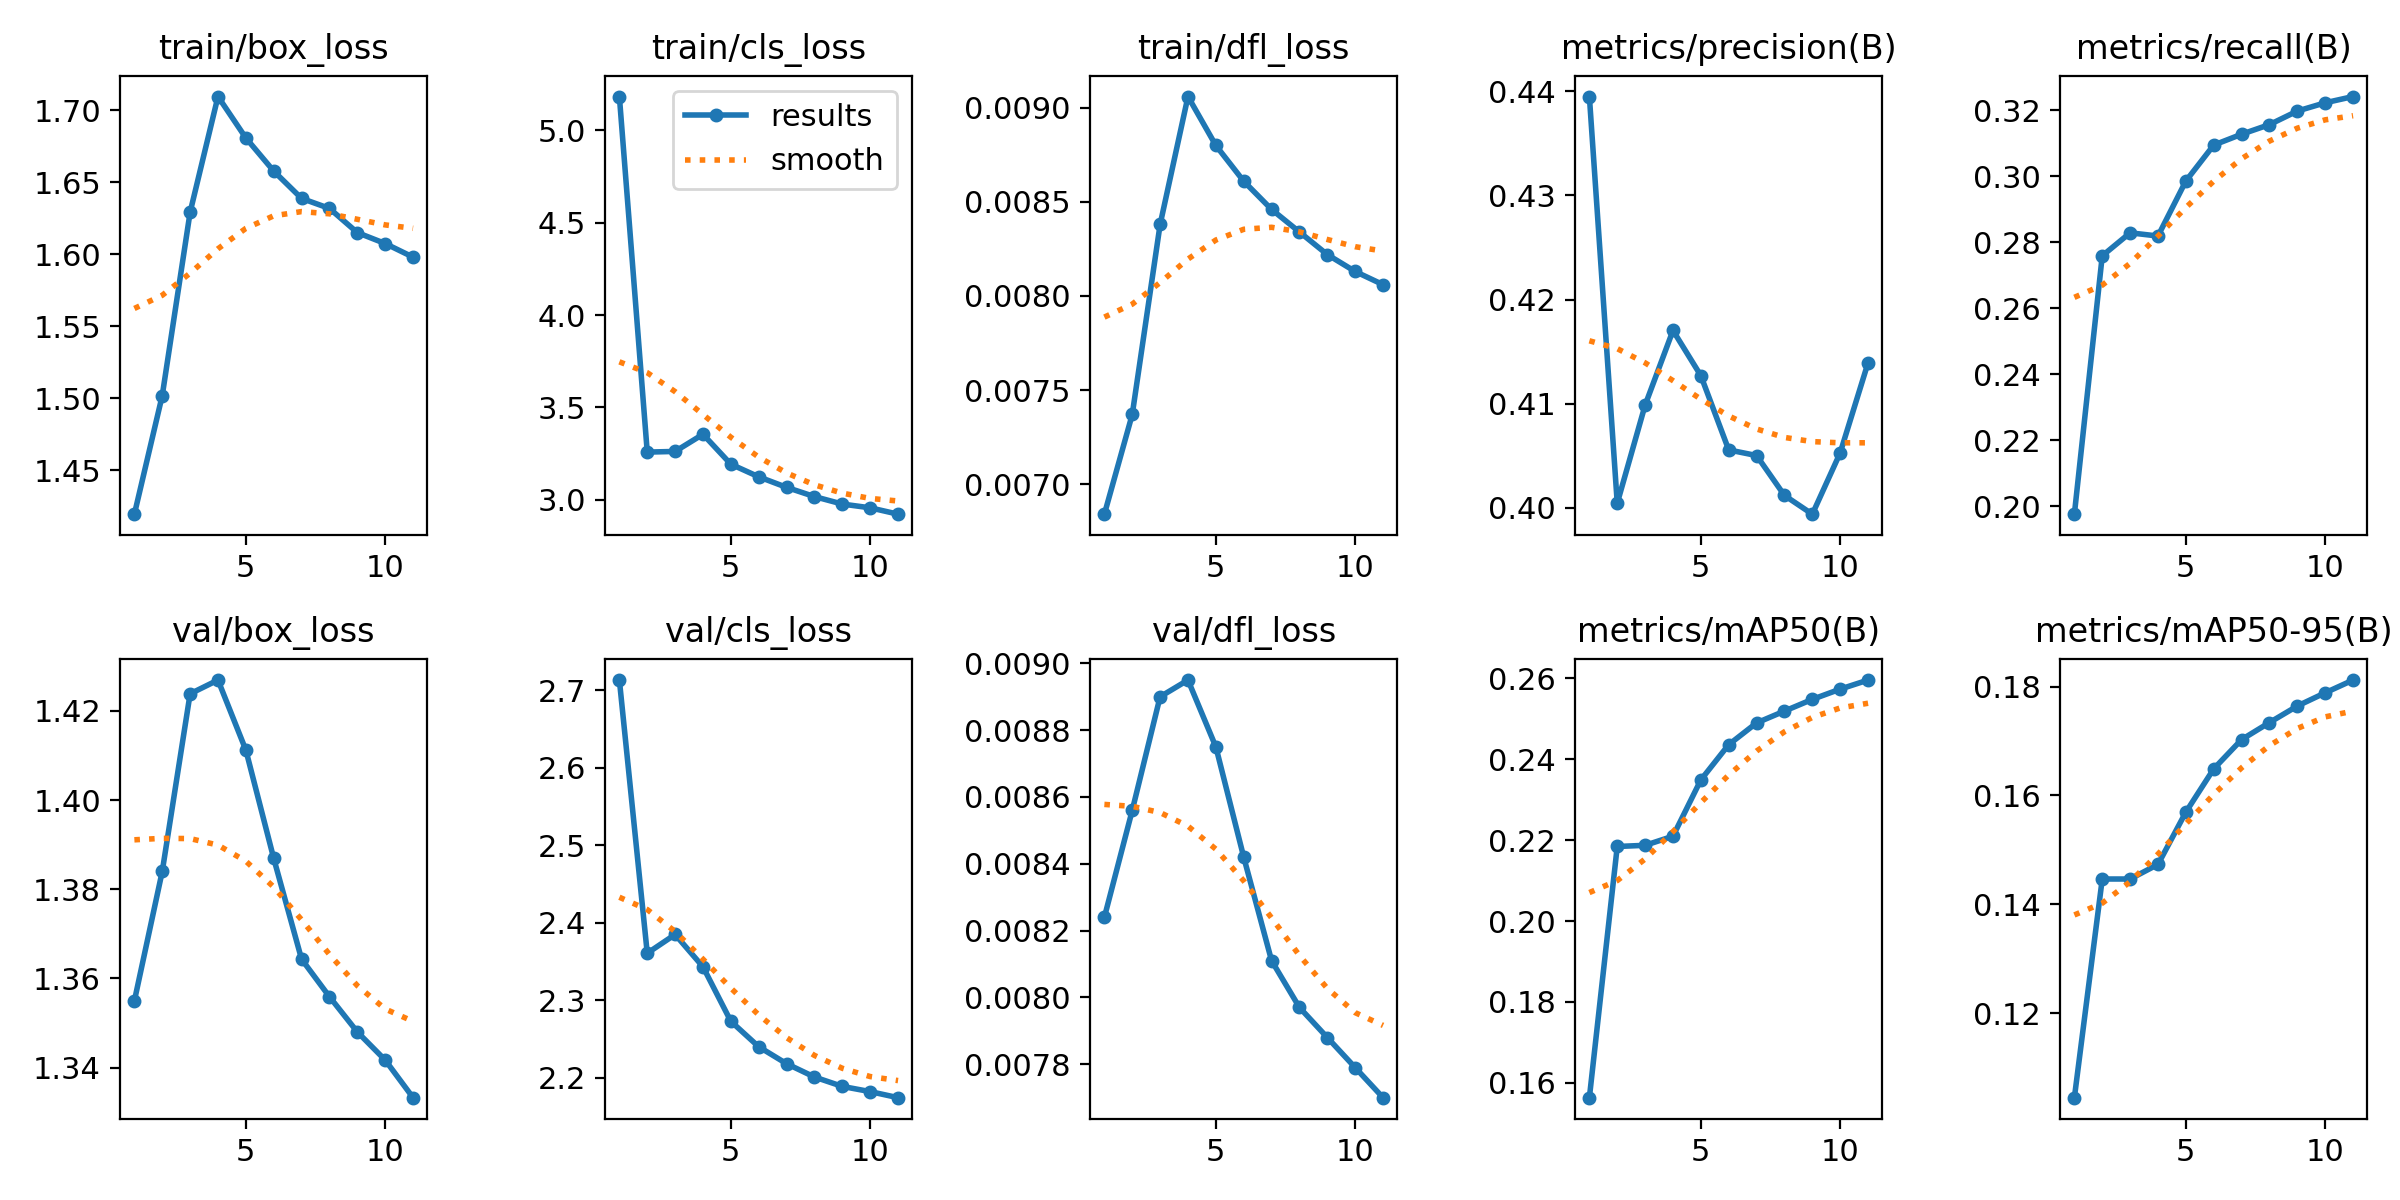

The data file committed next to this chart (first rows):
epoch, time, train/box_loss, train/cls_loss, train/dfl_loss, metrics/precision(B), metrics/recall(B), metrics/mAP50(B), metrics/mAP50-95(B), val/box_loss, val/cls_loss, val/dfl_loss, lr/pg0, lr/pg1, lr/pg2
1, 2139, 1.42, 5.182, 0.00684, 0.4395, 0.1975, 0.1563, 0.1045, 1.355, 2.713, 0.00824, 0.003333, 0.003333, 0.003333
2, 4170, 1.502, 3.258, 0.00737, 0.4004, 0.2759, 0.2184, 0.1447, 1.384, 2.361, 0.00856, 0.00666, 0.00666, 0.00666
3, 6173, 1.629, 3.262, 0.00838, 0.4099, 0.2829, 0.2187, 0.1447, 1.424, 2.385, 0.0089, 0.009961, 0.009961, 0.009961
4, 8170, 1.709, 3.355, 0.00906, 0.417, 0.2819, 0.221, 0.1473, 1.427, 2.343, 0.00895, 0.009912, 0.009912, 0.009912
5, 10168, 1.681, 3.193, 0.0088, 0.4127, 0.2986, 0.2349, 0.1569, 1.411, 2.273, 0.00875, 0.009844, 0.009844, 0.009844
6, 12161, 1.658, 3.125, 0.00861, 0.4056, 0.3095, 0.2436, 0.1649, 1.387, 2.24, 0.00842, 0.009758, 0.009758, 0.009758
7, 14184, 1.639, 3.068, 0.00846, 0.405, 0.3128, 0.249, 0.1703, 1.364, 2.218, 0.00811, 0.009652, 0.009652, 0.009652
8, 16207, 1.632, 3.018, 0.00834, 0.4012, 0.3157, 0.2519, 0.1734, 1.356, 2.201, 0.00797, 0.009529, 0.009529, 0.009529
9, 18231, 1.615, 2.977, 0.00822, 0.3994, 0.3198, 0.2548, 0.1764, 1.348, 2.189, 0.00788, 0.009388, 0.009388, 0.009388
10, 20247, 1.607, 2.957, 0.00813, 0.4053, 0.3223, 0.2573, 0.1789, 1.342, 2.182, 0.00779, 0.009229, 0.009229, 0.009229
11, 22260, 1.598, 2.923, 0.00806, 0.4139, 0.3242, 0.2596, 0.1812, 1.333, 2.174, 0.0077, 0.009055, 0.009055, 0.009055
